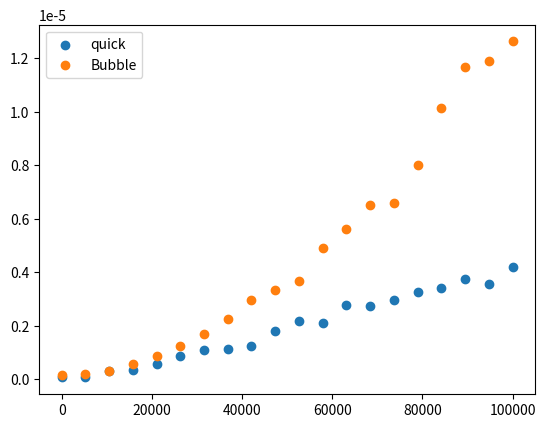
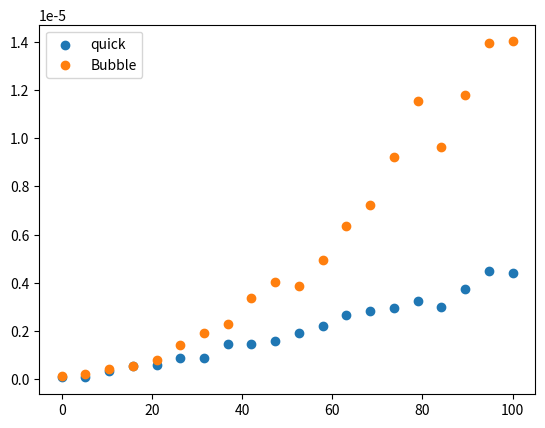

These figures' Python source, in order:
import timeit
import numpy as np
from matplotlib import pyplot as plt
import random as rd
def build_array(n):
    #my_array = np.empty(n)
    my_array = []
    for i in range(n):
        my_array.append(rd.randint(0,n))
        #my_array[i] = (rd.randint(0,n))
    return my_array

# Bubble Sort
comps =  0
swaps = 0
def bubble_sort(arr):
    global comps
    global swaps
    n = len(arr)
    for i in range(n):
        for j in range(0, n - i - 1):
            if arr[j] > arr[j + 1]:
                arr[j], arr[j + 1] = arr[j + 1], arr[j]
                swaps = swaps + 1
            comps = comps + 1
    return arr




# Quick Sort
def quick_sort(arr):
    if len(arr) <= 1:
        return arr

    pivot = arr[-1]
    left = []
    right = []

    for x in arr[:-1]:
        if x <= pivot:
            left.append(x)
        else:
            right.append(x)

    return quick_sort(left) + [pivot] + quick_sort(right)

def timer_fn(n):
    quick_sort_times = []
    bubble_sort_times = []
    array_sizes = np.linspace(0,n,20)
    for i in range(len(array_sizes)):
        array_sizes[i]=  array_sizes[i]
        my_array = build_array(i)
        bubble_sort_times.append(timeit.timeit(lambda: bubble_sort(my_array.copy()),number= 100)/100)
        quick_sort_times.append(timeit.timeit(lambda: quick_sort(my_array.copy()),number= 100)/100)
    
    plt.scatter(array_sizes, quick_sort_times, label="quick")
    plt.scatter(array_sizes, bubble_sort_times, label="Bubble")
    plt.legend()
    plt.show()
timer_fn(100000)
timer_fn(100)
